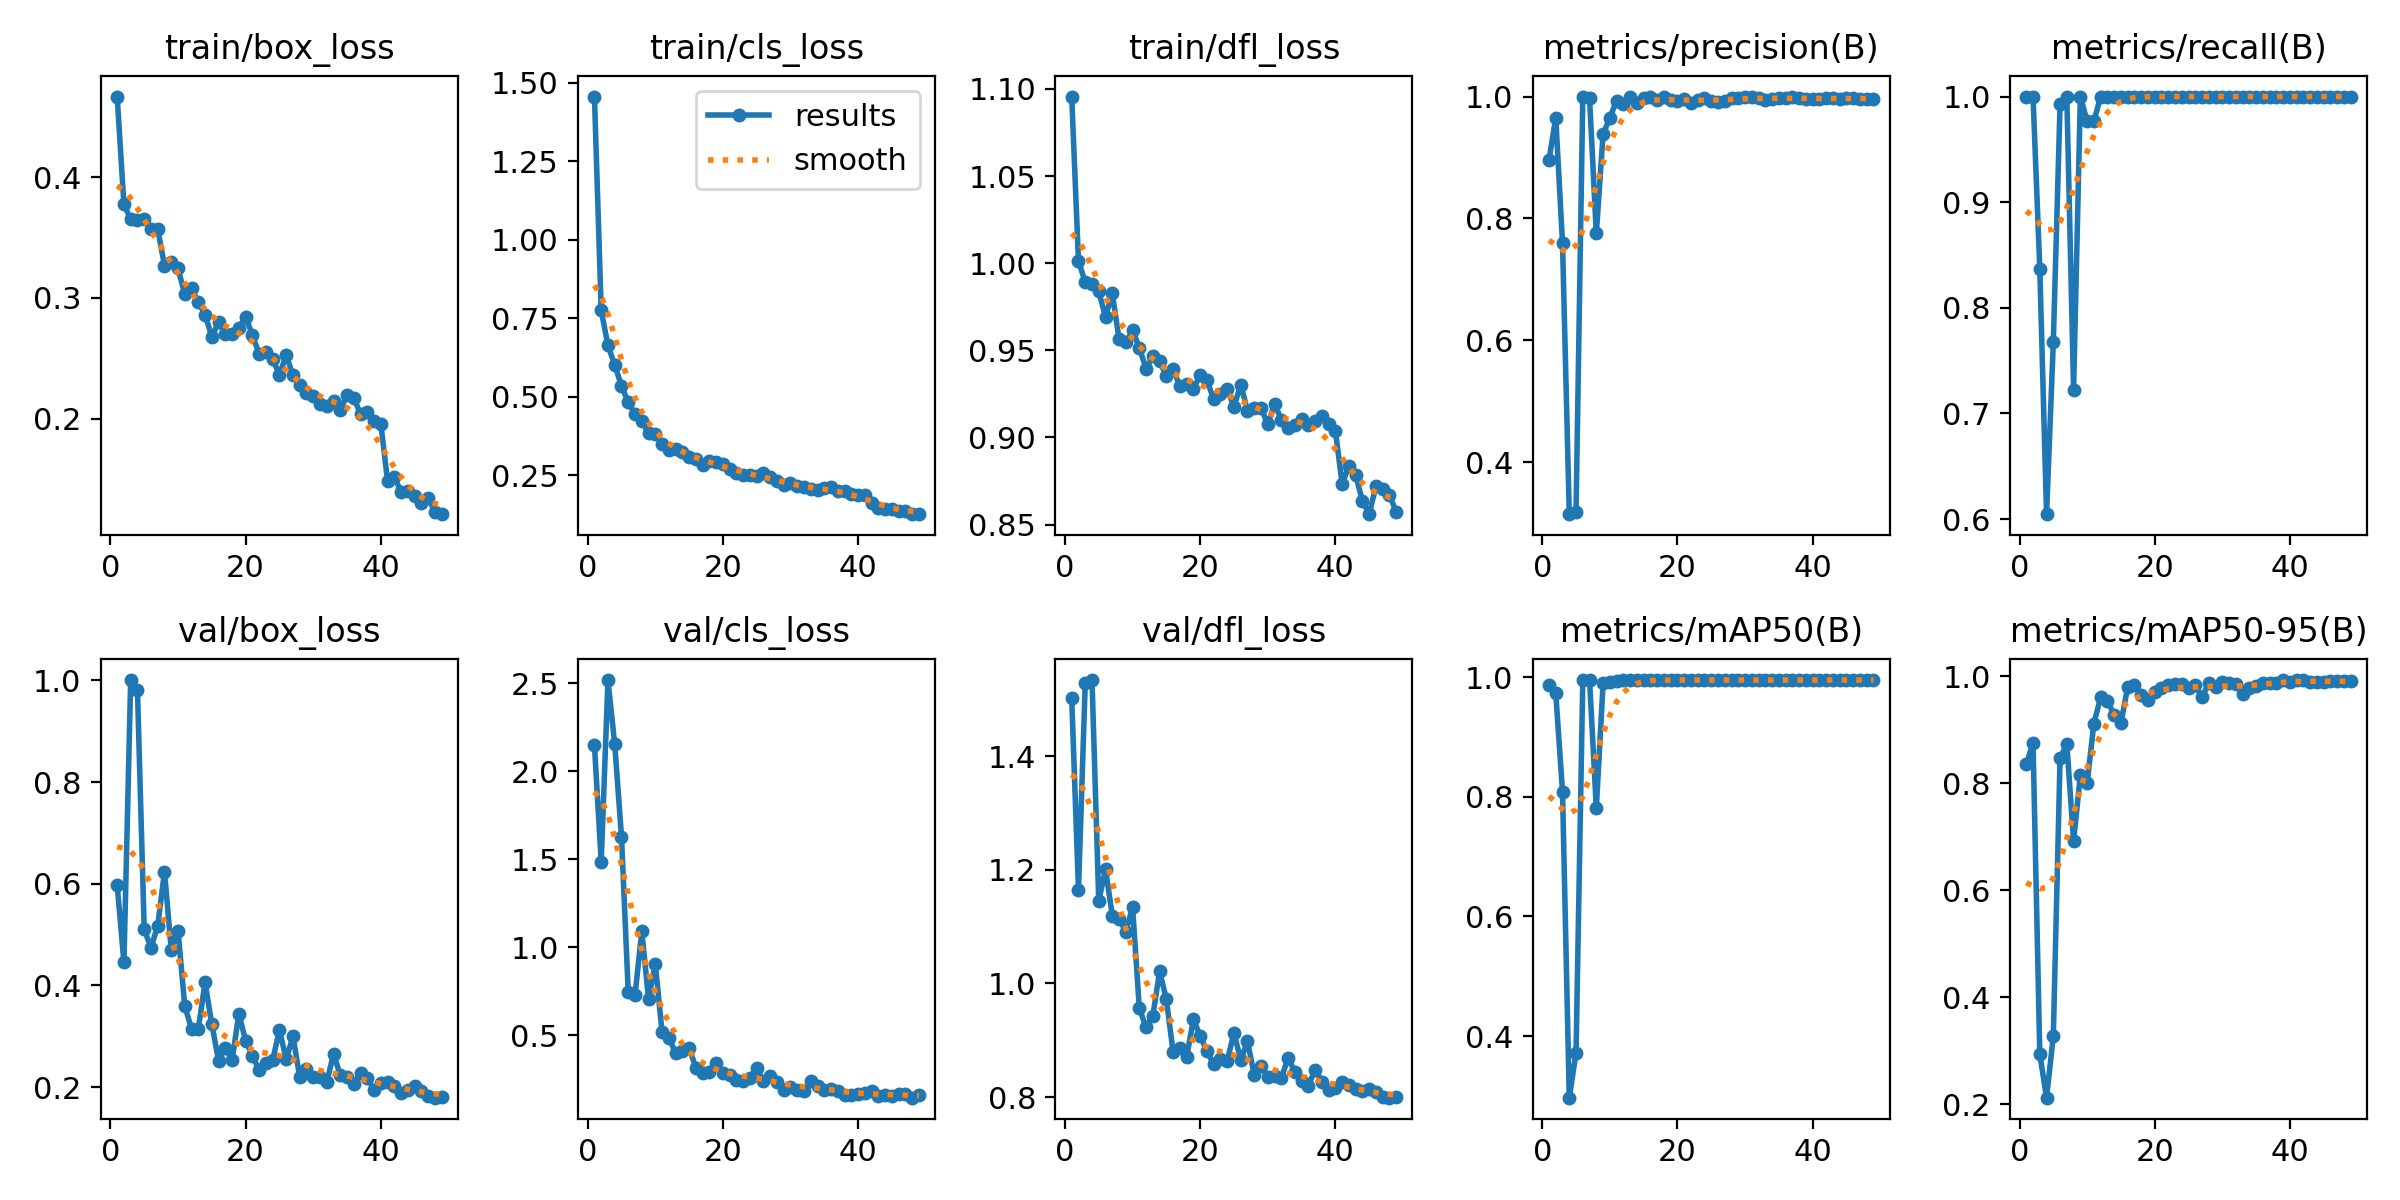

Data behind this chart, as committed beside it:
epoch, time, train/box_loss, train/cls_loss, train/dfl_loss, metrics/precision(B), metrics/recall(B), metrics/mAP50(B), metrics/mAP50-95(B), val/box_loss, val/cls_loss, val/dfl_loss, lr/pg0, lr/pg1, lr/pg2
1, 139.4, 0.4667, 1.456, 1.096, 0.8957, 1, 0.9859, 0.8355, 0.5968, 2.147, 1.502, 0.00054, 0.00054, 0.00054
2, 314.5, 0.3774, 0.7756, 1.001, 0.9654, 1, 0.9729, 0.8746, 0.4453, 1.485, 1.165, 0.001078, 0.001078, 0.001078
3, 404.7, 0.3654, 0.6637, 0.9891, 0.7595, 0.8372, 0.8082, 0.2938, 1.001, 2.517, 1.529, 0.001594, 0.001594, 0.001594
4, 511.3, 0.3645, 0.6023, 0.9882, 0.3149, 0.6047, 0.2973, 0.2122, 0.9805, 2.153, 1.534, 0.001881, 0.001881, 0.001881
5, 610.6, 0.3652, 0.5348, 0.9838, 0.3187, 0.7674, 0.3723, 0.3276, 0.5101, 1.628, 1.145, 0.001842, 0.001842, 0.001842
6, 709.9, 0.3568, 0.4829, 0.9691, 1, 0.9925, 0.995, 0.8461, 0.4743, 0.7441, 1.201, 0.001802, 0.001802, 0.001802
7, 807.9, 0.357, 0.4456, 0.9827, 0.9969, 1, 0.995, 0.873, 0.5177, 0.7271, 1.119, 0.001762, 0.001762, 0.001762
8, 906.8, 0.3268, 0.423, 0.9566, 0.7754, 0.7225, 0.7811, 0.6915, 0.6235, 1.091, 1.114, 0.001723, 0.001723, 0.001723
9, 1005, 0.3299, 0.3838, 0.9545, 0.9379, 1, 0.9892, 0.8151, 0.4703, 0.709, 1.091, 0.001683, 0.001683, 0.001683
10, 1103, 0.3244, 0.3817, 0.9615, 0.9656, 0.9767, 0.9924, 0.7997, 0.5078, 0.9048, 1.135, 0.001644, 0.001644, 0.001644
11, 1200, 0.3031, 0.3505, 0.9514, 0.9929, 0.9767, 0.9937, 0.9112, 0.3593, 0.5193, 0.9561, 0.001604, 0.001604, 0.001604
12, 1297, 0.3081, 0.3325, 0.9394, 0.9876, 1, 0.995, 0.9607, 0.3148, 0.4876, 0.9226, 0.001564, 0.001564, 0.001564
13, 1394, 0.2968, 0.3335, 0.9465, 0.9986, 1, 0.995, 0.9528, 0.3145, 0.3998, 0.9429, 0.001525, 0.001525, 0.001525
14, 1492, 0.2863, 0.3259, 0.944, 0.9897, 1, 0.995, 0.9282, 0.4061, 0.4125, 1.021, 0.001485, 0.001485, 0.001485
15, 1589, 0.268, 0.3088, 0.9351, 0.997, 1, 0.995, 0.9124, 0.3235, 0.4291, 0.9721, 0.001446, 0.001446, 0.001446
16, 1687, 0.2797, 0.3033, 0.9393, 0.9987, 1, 0.995, 0.979, 0.2521, 0.3173, 0.8789, 0.001406, 0.001406, 0.001406
17, 1784, 0.2703, 0.2849, 0.9293, 0.9945, 1, 0.995, 0.9828, 0.2772, 0.289, 0.8858, 0.001366, 0.001366, 0.001366
18, 1882, 0.27, 0.2953, 0.9305, 0.9985, 1, 0.995, 0.9642, 0.253, 0.2915, 0.8703, 0.001327, 0.001327, 0.001327
19, 1980, 0.2754, 0.2929, 0.9279, 0.9947, 1, 0.995, 0.955, 0.3443, 0.3432, 0.9366, 0.001287, 0.001287, 0.001287
20, 2078, 0.2845, 0.2866, 0.9357, 0.9929, 1, 0.995, 0.9711, 0.2916, 0.286, 0.9074, 0.001248, 0.001248, 0.001248
21, 2175, 0.2692, 0.2722, 0.9327, 0.9963, 1, 0.995, 0.977, 0.2616, 0.2742, 0.8809, 0.001208, 0.001208, 0.001208
22, 2274, 0.254, 0.2577, 0.922, 0.9897, 1, 0.995, 0.9839, 0.2339, 0.2469, 0.8578, 0.001168, 0.001168, 0.001168
23, 2383, 0.2551, 0.2513, 0.9248, 0.9948, 1, 0.995, 0.9854, 0.2469, 0.2408, 0.8672, 0.001129, 0.001129, 0.001129
24, 2483, 0.2492, 0.2515, 0.9278, 0.9969, 1, 0.995, 0.9843, 0.2528, 0.2601, 0.864, 0.001089, 0.001089, 0.001089
25, 2591, 0.2366, 0.2472, 0.9176, 0.9926, 1, 0.995, 0.9779, 0.3127, 0.3129, 0.9128, 0.00105, 0.00105, 0.00105
26, 2747, 0.2525, 0.2592, 0.9304, 0.991, 1, 0.995, 0.983, 0.255, 0.24, 0.8652, 0.00101, 0.00101, 0.00101
27, 2908, 0.2364, 0.2452, 0.9154, 0.9919, 1, 0.995, 0.9606, 0.2999, 0.2712, 0.8982, 0.0009704, 0.0009704, 0.0009704
28, 3059, 0.2276, 0.231, 0.9169, 0.9975, 1, 0.995, 0.987, 0.2206, 0.238, 0.8387, 0.0009308, 0.0009308, 0.0009308
29, 3207, 0.221, 0.2211, 0.9169, 0.9969, 1, 0.995, 0.9804, 0.235, 0.1875, 0.8552, 0.0008912, 0.0008912, 0.0008912
30, 3361, 0.2189, 0.2263, 0.9075, 0.9985, 1, 0.995, 0.9892, 0.2207, 0.2086, 0.835, 0.0008516, 0.0008516, 0.0008516
31, 3489, 0.2121, 0.2149, 0.9192, 0.9987, 1, 0.995, 0.9879, 0.2208, 0.1914, 0.8375, 0.000812, 0.000812, 0.000812
32, 3642, 0.2105, 0.2142, 0.9102, 0.9979, 1, 0.995, 0.9849, 0.2094, 0.1871, 0.8329, 0.0007724, 0.0007724, 0.0007724
33, 3792, 0.2144, 0.2062, 0.9056, 0.9941, 1, 0.995, 0.9665, 0.2653, 0.2433, 0.8688, 0.0007328, 0.0007328, 0.0007328
34, 3940, 0.2074, 0.2036, 0.9073, 0.9958, 1, 0.995, 0.9785, 0.2234, 0.2141, 0.8447, 0.0006932, 0.0006932, 0.0006932
35, 4058, 0.2198, 0.2097, 0.9103, 0.9975, 1, 0.995, 0.9808, 0.2203, 0.1929, 0.8285, 0.0006536, 0.0006536, 0.0006536
36, 4154, 0.2174, 0.2125, 0.9073, 0.9982, 1, 0.995, 0.9872, 0.2063, 0.198, 0.8197, 0.000614, 0.000614, 0.000614
37, 4247, 0.2038, 0.1991, 0.9094, 0.9985, 1, 0.995, 0.9875, 0.2287, 0.1845, 0.8481, 0.0005744, 0.0005744, 0.0005744
38, 4367, 0.2059, 0.2011, 0.9126, 0.9983, 1, 0.995, 0.9874, 0.2187, 0.1645, 0.8272, 0.0005348, 0.0005348, 0.0005348
39, 4462, 0.1982, 0.1918, 0.9078, 0.996, 1, 0.995, 0.9926, 0.1938, 0.1645, 0.8116, 0.0004952, 0.0004952, 0.0004952
40, 4549, 0.1958, 0.1888, 0.9038, 0.9956, 1, 0.995, 0.9898, 0.2092, 0.1676, 0.8158, 0.0004556, 0.0004556, 0.0004556
41, 4638, 0.1484, 0.1891, 0.8734, 0.9965, 1, 0.995, 0.9919, 0.2103, 0.1758, 0.8263, 0.000416, 0.000416, 0.000416
42, 4722, 0.1517, 0.1634, 0.8834, 0.9976, 1, 0.995, 0.9923, 0.2023, 0.182, 0.8215, 0.0003764, 0.0003764, 0.0003764
43, 4811, 0.1398, 0.1468, 0.8783, 0.9971, 1, 0.995, 0.9897, 0.1886, 0.156, 0.8144, 0.0003368, 0.0003368, 0.0003368
44, 4901, 0.1406, 0.1448, 0.8636, 0.9963, 1, 0.995, 0.9895, 0.1952, 0.1599, 0.8113, 0.0002972, 0.0002972, 0.0002972
45, 4989, 0.1358, 0.144, 0.8559, 0.997, 1, 0.995, 0.9884, 0.2027, 0.1586, 0.8133, 0.0002576, 0.0002576, 0.0002576
46, 5078, 0.1306, 0.1383, 0.872, 0.9969, 1, 0.995, 0.9916, 0.1932, 0.1676, 0.8089, 0.000218, 0.000218, 0.000218
47, 5165, 0.1344, 0.1366, 0.8703, 0.9964, 1, 0.995, 0.9901, 0.1823, 0.1684, 0.8005, 0.0001784, 0.0001784, 0.0001784
48, 5257, 0.1232, 0.1285, 0.8668, 0.9964, 1, 0.995, 0.9902, 0.1793, 0.1466, 0.7989, 0.0001388, 0.0001388, 0.0001388
49, 5351, 0.1211, 0.1268, 0.8573, 0.9967, 1, 0.995, 0.9908, 0.1815, 0.1625, 0.8006, 9.92e-05, 9.92e-05, 9.92e-05
